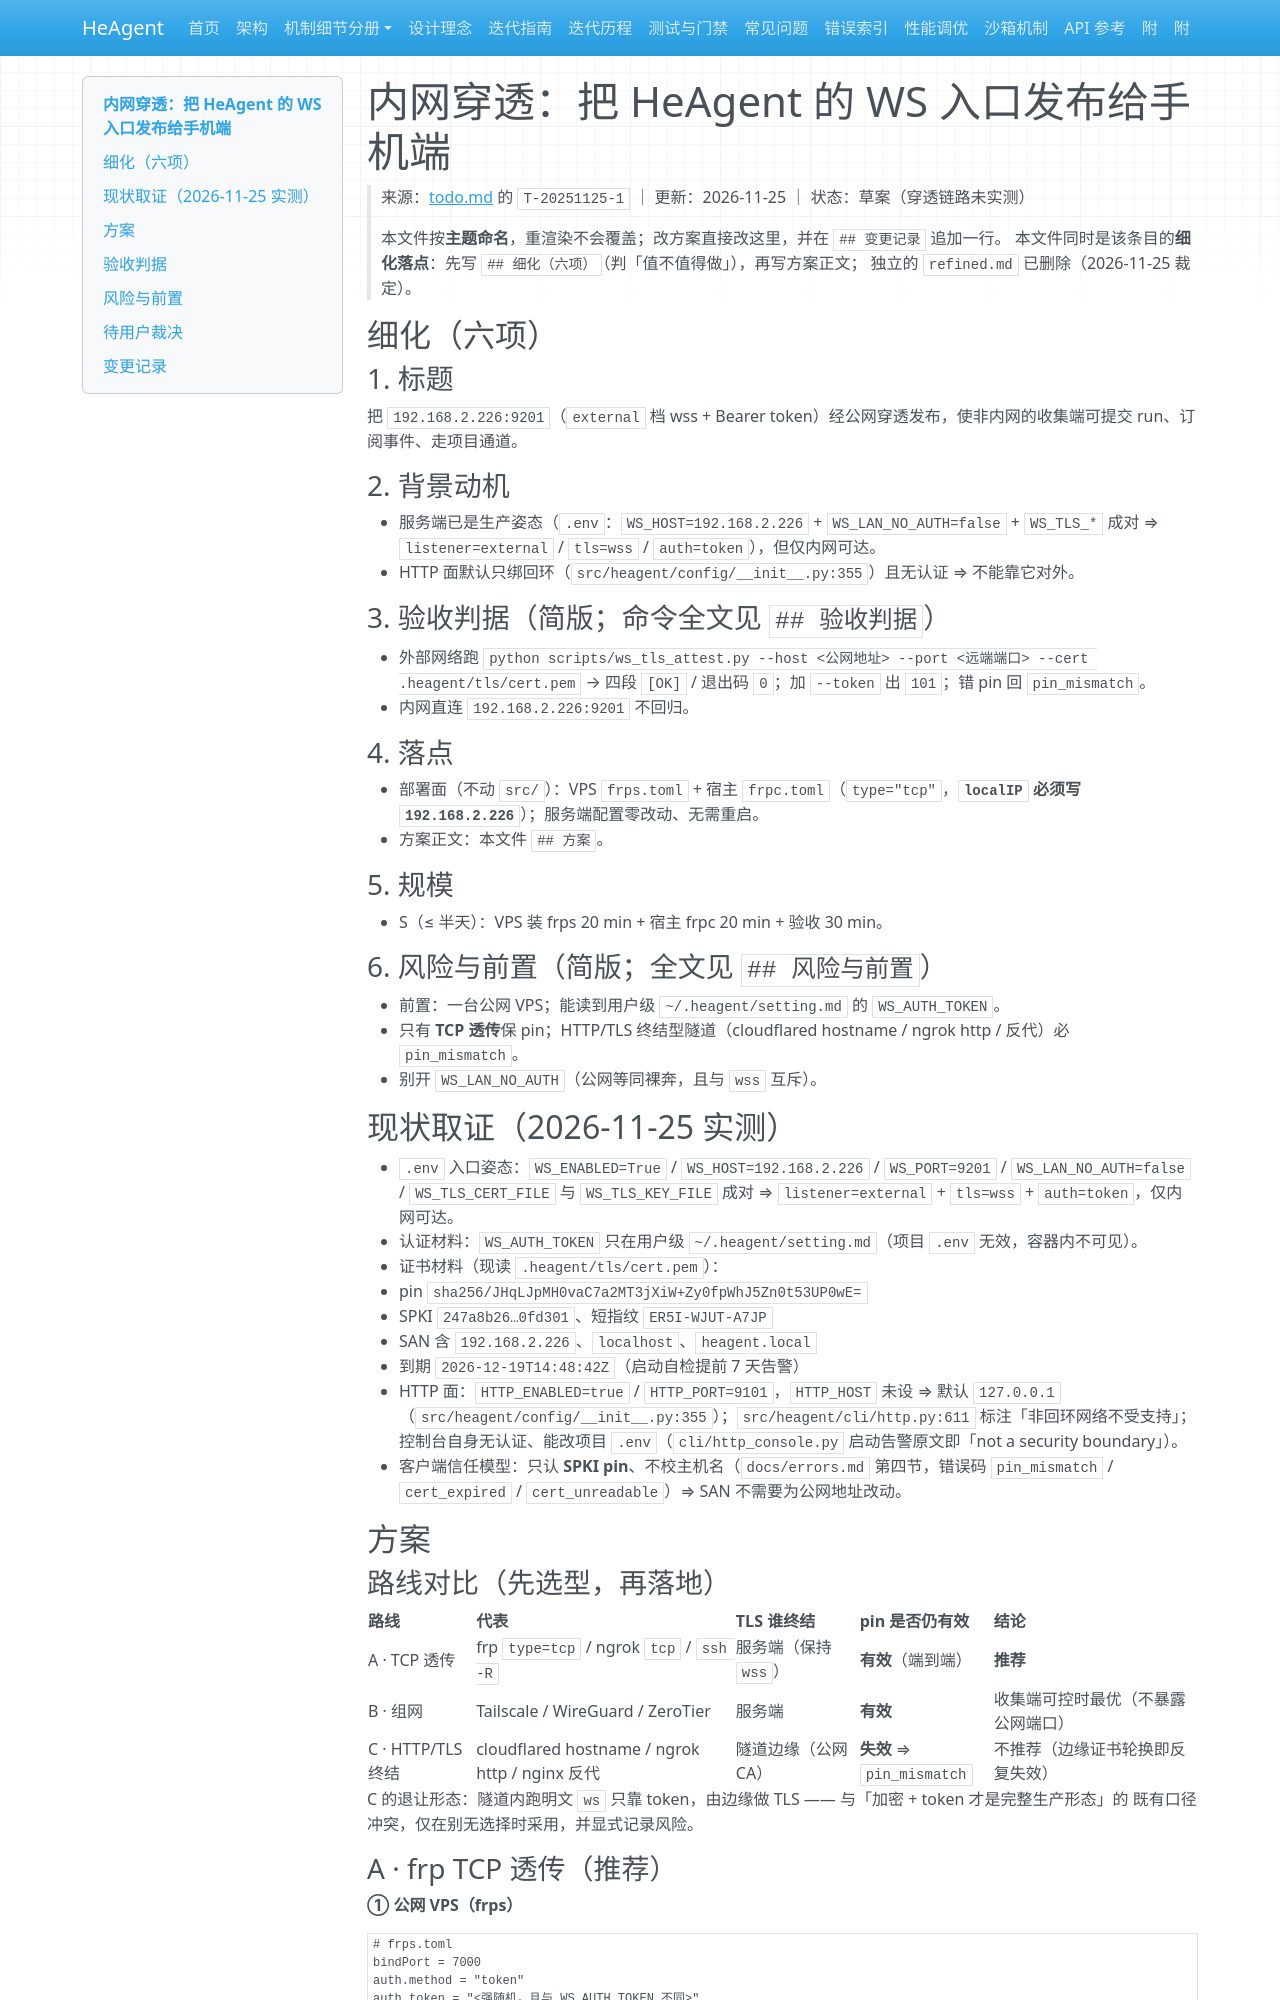

repository: zsutxz/HeAgent · page: todo/solutions/内网穿透/index.html · generator: mkdocs

# 内网穿透：把 HeAgent 的 WS 入口发布给手机端

> 来源：[todo.md](../todo.md) 的 `T-20251125-1` ｜ 更新：2026-11-25 ｜ 状态：草案（穿透链路未实测）
>
> 本文件按**主题命名**，重渲染不会覆盖；改方案直接改这里，并在 `## 变更记录` 追加一行。
> 本文件同时是该条目的**细化落点**：先写 `## 细化（六项）`（判「值不值得做」），再写方案正文；
> 独立的 `refined.md` 已删除（2026-11-25 裁定）。

## 细化（六项）

### 1. 标题

把 `192.168.2.226:9201`（`external` 档 wss + Bearer token）经公网穿透发布，使非内网的收集端可提交
run、订阅事件、走项目通道。

### 2. 背景动机

- 服务端已是生产姿态（`.env`：`WS_HOST=192.168.2.226` + `WS_LAN_NO_AUTH=false` + `WS_TLS_*` 成对
  ⇒ `listener=external` / `tls=wss` / `auth=token`），但仅内网可达。
- HTTP 面默认只绑回环（`src/heagent/config/__init__.py:355`）且无认证 ⇒ 不能靠它对外。

### 3. 验收判据（简版；命令全文见 `## 验收判据`）

- 外部网络跑 `python scripts/ws_tls_attest.py --host <公网地址> --port <远端端口> --cert .heagent/tls/cert.pem`
  → 四段 `[OK]` / 退出码 `0`；加 `--token` 出 `101`；错 pin 回 `pin_mismatch`。
- 内网直连 `192.168.2.226:9201` 不回归。

### 4. 落点

- 部署面（不动 `src/`）：VPS `frps.toml` + 宿主 `frpc.toml`（`type="tcp"`，**`localIP` 必须写
  `192.168.2.226`**）；服务端配置零改动、无需重启。
- 方案正文：本文件 `## 方案`。

### 5. 规模

- S（≤ 半天）：VPS 装 frps 20 min + 宿主 frpc 20 min + 验收 30 min。

### 6. 风险与前置（简版；全文见 `## 风险与前置`）

- 前置：一台公网 VPS；能读到用户级 `~/.heagent/setting.md` 的 `WS_AUTH_TOKEN`。
- 只有 **TCP 透传**保 pin；HTTP/TLS 终结型隧道（cloudflared hostname / ngrok http / 反代）必 `pin_mismatch`。
- 别开 `WS_LAN_NO_AUTH`（公网等同裸奔，且与 `wss` 互斥）。

## 现状取证（2026-11-25 实测）

- `.env` 入口姿态：`WS_ENABLED=True` / `WS_HOST=192.168.2.226` / `WS_PORT=9201` /
  `WS_LAN_NO_AUTH=false` / `WS_TLS_CERT_FILE` 与 `WS_TLS_KEY_FILE` 成对
  ⇒ `listener=external` + `tls=wss` + `auth=token`，仅内网可达。
- 认证材料：`WS_AUTH_TOKEN` 只在用户级 `~/.heagent/setting.md`（项目 `.env` 无效，容器内不可见）。
- 证书材料（现读 `.heagent/tls/cert.pem`）：
  - pin `sha256/JHqLJpMH0vaC7a2MT3jXiW+Zy0fpWhJ5Zn0t53UP0wE=`
  - SPKI `247a8b26…0fd301`、短指纹 `ER5I-WJUT-A7JP`
  - SAN 含 `192.168.2.226`、`localhost`、`heagent.local`
  - 到期 `2026-12-19T14:48:42Z`（启动自检提前 7 天告警）
- HTTP 面：`HTTP_ENABLED=true` / `HTTP_PORT=9101`，`HTTP_HOST` 未设 ⇒ 默认 `127.0.0.1`
  （`src/heagent/config/__init__.py:355`）；`src/heagent/cli/http.py:611` 标注「非回环网络不受支持」；
  控制台自身无认证、能改项目 `.env`（`cli/http_console.py` 启动告警原文即「not a security boundary」）。
- 客户端信任模型：只认 **SPKI pin**、不校主机名（`docs/errors.md` 第四节，错误码
  `pin_mismatch` / `cert_expired` / `cert_unreadable`）⇒ SAN 不需要为公网地址改动。

## 方案

### 路线对比（先选型，再落地）

| 路线 | 代表 | TLS 谁终结 | pin 是否仍有效 | 结论 |
| --- | --- | --- | --- | --- |
| A · TCP 透传 | frp `type=tcp` / ngrok `tcp` / `ssh -R` | 服务端（保持 `wss`） | **有效**（端到端） | **推荐** |
| B · 组网 | Tailscale / WireGuard / ZeroTier | 服务端 | **有效** | 收集端可控时最优（不暴露公网端口） |
| C · HTTP/TLS 终结 | cloudflared hostname / ngrok http / nginx 反代 | 隧道边缘（公网 CA） | **失效** ⇒ `pin_mismatch` | 不推荐（边缘证书轮换即反复失效） |

C 的退让形态：隧道内跑明文 `ws` 只靠 token，由边缘做 TLS —— 与「加密 + token 才是完整生产形态」的
既有口径冲突，仅在别无选择时采用，并显式记录风险。
